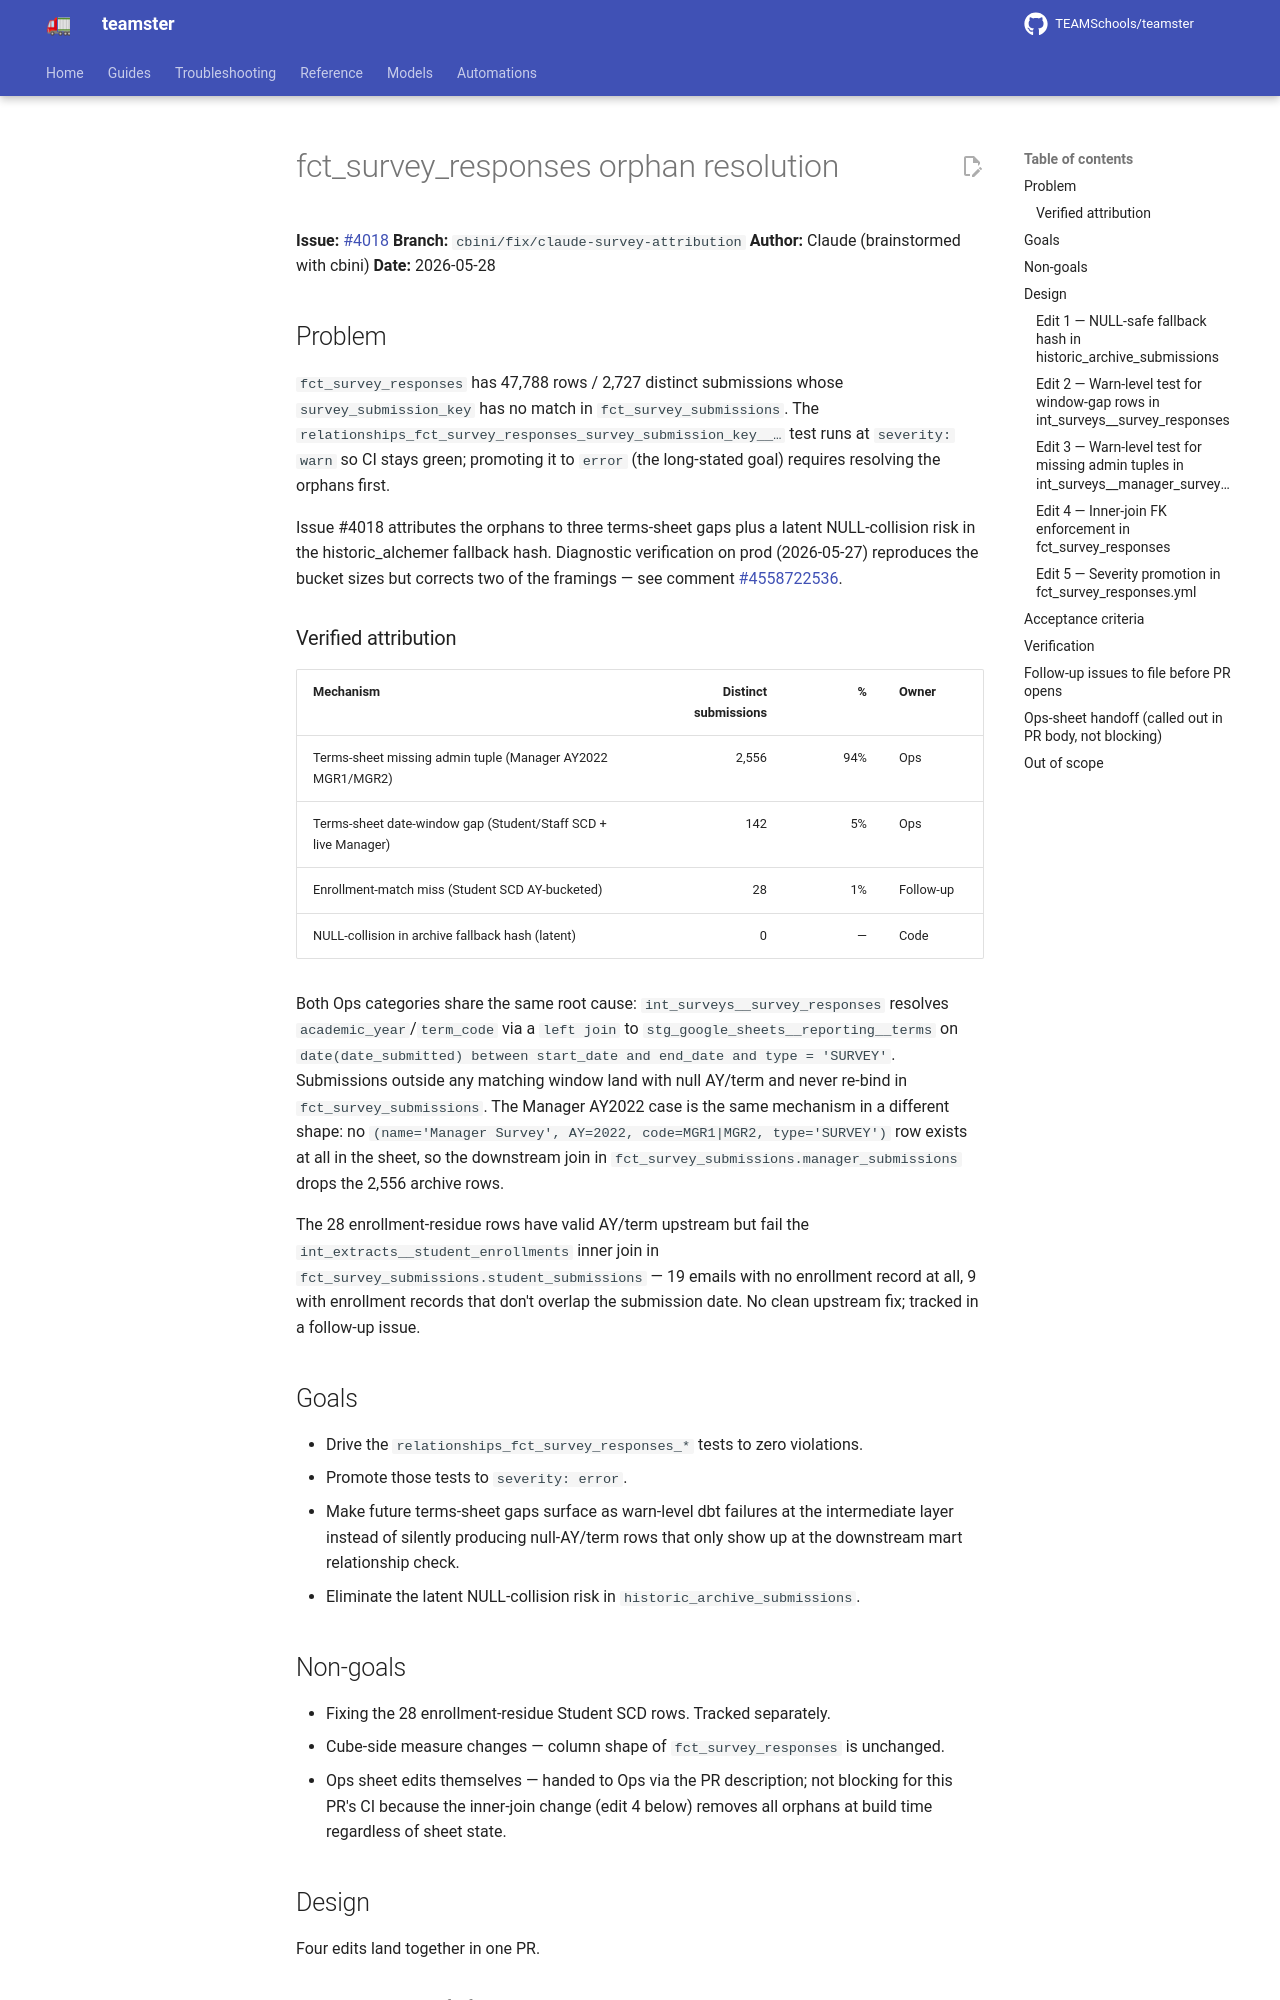

repository: TEAMSchools/teamster · page: superpowers/specs/2026-05-28-fct-survey-responses-orphan-resolution-design/index.html · generator: mkdocs

# fct_survey_responses orphan resolution

**Issue:** [#4018](https://github.com/TEAMSchools/teamster/issues/4018)
**Branch:** `cbini/fix/claude-survey-attribution` **Author:** Claude
(brainstormed with cbini) **Date:** 2026-05-28

## Problem

`fct_survey_responses` has 47,788 rows / 2,727 distinct submissions whose
`survey_submission_key` has no match in `fct_survey_submissions`. The
`relationships_fct_survey_responses_survey_submission_key__…` test runs at
`severity: warn` so CI stays green; promoting it to `error` (the long-stated
goal) requires resolving the orphans first.

Issue #4018 attributes the orphans to three terms-sheet gaps plus a latent
NULL-collision risk in the historic_alchemer fallback hash. Diagnostic
verification on prod (2026-05-27) reproduces the bucket sizes but corrects two
of the framings — see comment
[#4558722536](https://github.com/TEAMSchools/teamster/issues/4018#issuecomment-4558722536).

### Verified attribution

| Mechanism                                                      | Distinct submissions |   % | Owner     |
| -------------------------------------------------------------- | -------------------: | --: | --------- |
| Terms-sheet missing admin tuple (Manager AY2022 MGR1/MGR2)     |                2,556 | 94% | Ops       |
| Terms-sheet date-window gap (Student/Staff SCD + live Manager) |                  142 |  5% | Ops       |
| Enrollment-match miss (Student SCD AY-bucketed)                |                   28 |  1% | Follow-up |
| NULL-collision in archive fallback hash (latent)               |                    0 |   — | Code      |

Both Ops categories share the same root cause: `int_surveys__survey_responses`
resolves `academic_year`/`term_code` via a `left join` to
`stg_google_sheets__reporting__terms` on
`date(date_submitted) between start_date and end_date and type = 'SURVEY'`.
Submissions outside any matching window land with null AY/term and never re-bind
in `fct_survey_submissions`. The Manager AY2022 case is the same mechanism in a
different shape: no
`(name='Manager Survey', AY=2022, code=MGR1|MGR2, type='SURVEY')` row exists at
all in the sheet, so the downstream join in
`fct_survey_submissions.manager_submissions` drops the 2,556 archive rows.

The 28 enrollment-residue rows have valid AY/term upstream but fail the
`int_extracts__student_enrollments` inner join in
`fct_survey_submissions.student_submissions` — 19 emails with no enrollment
record at all, 9 with enrollment records that don't overlap the submission date.
No clean upstream fix; tracked in a follow-up issue.

## Goals

- Drive the `relationships_fct_survey_responses_*` tests to zero violations.
- Promote those tests to `severity: error`.
- Make future terms-sheet gaps surface as warn-level dbt failures at the
  intermediate layer instead of silently producing null-AY/term rows that only
  show up at the downstream mart relationship check.
- Eliminate the latent NULL-collision risk in `historic_archive_submissions`.

## Non-goals

- Fixing the 28 enrollment-residue Student SCD rows. Tracked separately.
- Cube-side measure changes — column shape of `fct_survey_responses` is
  unchanged.
- Ops sheet edits themselves — handed to Ops via the PR description; not
  blocking for this PR's CI because the inner-join change (edit 4 below) removes
  all orphans at build time regardless of sheet state.

## Design

Four edits land together in one PR.
